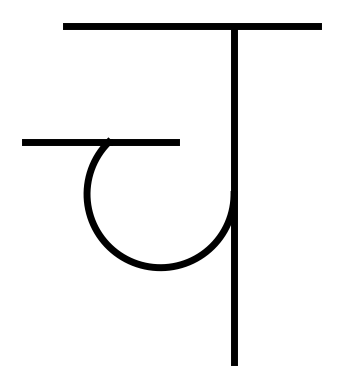

Reproduce this figure in Python.
import numpy as np
import math
from matplotlib import pyplot as plt

le = np.e
pe = math.pi

t = np.arange(0,1,0.001)

# क
# x_p1 = 6 + 6*t
# y_p1 = 10 + 0*t

# x_p2 = 9 + 0*t
# y_p2 = 2 + 8*t

# x_p3 = 7.25 + 1.75*np.cos(0 + (2*pe)*t)
# y_p3 = 6 + 1.75*np.sin(0 + (2*pe)*t)

# x_p4 = 10.75 + 1.75*np.cos(6*pe/4 + (6*pe/4)*t)
# y_p4 = 6 + 1.75*np.sin(6*pe/4 + (6*pe/4)*t)


# ख
# x_p1 = 1 + 11*t
# y_p1 = 10 + 0*t

# x_p2 = 9 + 0*t
# y_p2 = 2 + 8*t

# x_p3 = 7.25 + 1.75*np.cos(0 + (2*pe)*t)
# y_p3 = 6 + 1.75*np.sin(0 + (2*pe)*t)

# x_p4 = 3 + 2.25*np.cos(3*pe/2 + (pe)*t)
# y_p4 = 7.75 + 2.25*np.sin(3*pe/2 + (pe)*t)

# x_p5 = 3 + 0.5*np.cos(pe/4 + (5*pe/4)*t)
# y_p5 = 6 + 0.5*np.sin(pe/4 + (5*pe/4)*t)

# x_p6 = 3 + 0.5*np.cos(pe/4) + 4.5*t
# y_p6 = 6 + 0.5*np.sin(pe/4)- 4.5*t

# ग
# x_p1 = 5 + 6*t
# y_p1 = 10 + 0*t

# x_p2 = 9 + 0*t
# y_p2 = 2 + 8*t

# x_p3 = 7.5 + 0*t
# y_p3 = 3 + 7*t

# x_p4 = 7.5 - 2*t
# y_p4 = 3 + 2*t

# x_p5 = 5.5 + 2*t
# y_p5 = 5 + 0*t

# च
x_p1 = 5 + 6*t
y_p1 = 10 + 0*t

x_p2 = 9 + 0*t
y_p2 = 2 + 8*t

x_p3 = 6.013 + 1.6*t
y_p3 = 7.237 + 0*t

x_p4 = 7.25 + 1.75*np.cos((3*pe/4) + (5*pe/4)*t)
y_p4 = 6 + 1.75*np.sin((3*pe/4) + (5*pe/4)*t)

x_p5 = 6.013 - 2*t
y_p5 = 7.237 + 0*t

# न
# x_p1 = 5 + 6*t
# y_p1 = 10 + 0*t

# x_p2 = 9 + 0*t
# y_p2 = 2 + 8*t

# x_p3 = 6 + 0*t
# y_p3 = 5 + 2*t

# x_p4 = 6 - 2*t
# y_p4 = 5 + 2*t

# x_p5 = 4 + 5*t
# y_p5 = 7 + 0*t

# ब
# x_p1 = 5 + 6*t
# y_p1 = 10 + 0*t

# x_p2 = 9 + 0*t
# y_p2 = 2 + 8*t

# x_p3 = 7.25 + 1.75*np.cos(0 + (2*pe)*t)
# y_p3 = 6 + 1.75*np.sin(0 + (2*pe)*t)

# x_p4 = 7.25 + 1.25*t
# y_p4 = 6 + 1.25*t

# x_p5 = 7.25 - 1.25*t
# y_p5 = 6 - 1.25*t

# म
# x_p1 = 5 + 6*t
# y_p1 = 10 + 0*t

# x_p2 = 9 + 0*t
# y_p2 = 2 + 8*t

# x_p3 = 6 + 0*t
# y_p3 = 3 + 7*t

# x_p4 = 6 - 2*t
# y_p4 = 3 + 2*t

# x_p5 = 4 + 5*t
# y_p5 = 5 + 0*t

# र
# x_p1 = 7.5 + 5*t
# y_p1 = 10 + 0*t

# x_p2 = 9 + 2.25*np.cos(3*pe/2 + (pe)*t)
# y_p2 = 7.75 + 2.25*np.sin(3*pe/2 + (pe)*t)

# x_p3 = 9 + 0.5*np.cos(pe/4 + (5*pe/4)*t)
# y_p3 = 6 + 0.5*np.sin(pe/4 + (5*pe/4)*t)

# x_p4 = 9 + 0.5*np.cos(pe/4) + 4.5*t
# y_p4 = 6 + 0.5*np.sin(pe/4)- 4.5*t

# व
# x_p1 = 5 + 6*t
# y_p1 = 10 + 0*t

# x_p2 = 9 + 0*t
# y_p2 = 2 + 8*t

# x_p3 = 7.25 + 1.75*np.cos(0 + (2*pe)*t)
# y_p3 = 6 + 1.75*np.sin(0 + (2*pe)*t)




graph = plt.figure()
out = graph.add_subplot(1,1,1)
out.set_aspect('equal')
out.plot(x_p1, y_p1, 'k', linewidth=5.0)
out.plot(x_p2, y_p2, 'k', linewidth=5.0)
out.plot(x_p3, y_p3, 'k', linewidth=5.0)
out.plot(x_p4, y_p4, 'k', linewidth=5.0)
out.plot(x_p5, y_p5, 'k', linewidth=5.0)
# out.plot(x_p6, y_p6, 'k')
out.axis('off')
plt.show()